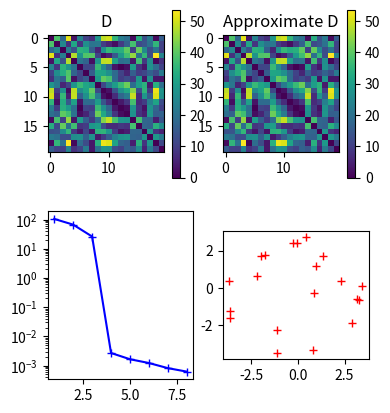

The script that saved this image: (Note: this script raises an exception after producing the figure.)
from __future__ import division
import numpy as np

def mds(D, Q=2, Dsup=None, fixsigns=True):
    """
    Given a distance matrix computes an MDS projection into Q dimensions.

    Parameters
    ----------
    D     The matrix of distances between individuals.
    Q     The size of the low-dimensional space.
    Dsup  A matrix of "out-of-sample" distances.  
          If D is N by N, then Dsup should be N by Nsup, where Nsup
          is the number of out of sample points distances.
    fixsigns  
         The signs of the eigenvectors are arbitrary.  If fixsigns is true
         the projections are multiplied by -1 if necessary to ensure that
         the first element of the projection has a positive component for
         each eigenvector.

    Returns
    -------
    A tuple of the low dimensional embedding, the eigenvalues of
    the decomposition and the coordinates of the out of sample points if
    any are given.

    Notation follows "Metric Multidimensional Scaling (MDS): Distance
[redacted]
    Measurement and Statistics. Thousand Oaks (CA): Sage.
    http://www.utd.edu/~herve/Abdi-MDS2007-pretty.pdf
    """
    N = D.shape[0]

    m = np.ones(N)/N
    Xi = np.eye(N) - np.ones((N,N))/N
    S = -0.5 * np.dot(Xi, np.dot(D, Xi.T))
    lam, U = np.linalg.eig(S)

    I, = np.nonzero(lam < 10e-8)
    lam = np.delete(lam, I)
    U = np.delete(U, I, axis=1)
    U = np.real(U)
    I = np.argsort(1/lam)
    lam = lam[I]
    U = U[:,I]
    # Originally: F = dot(inv(sqrt(diag(m))), dot(U, sqrt(diag(lam))))
    F = np.dot(np.diag(1/np.sqrt(m)), np.dot(U, np.diag(np.sqrt(lam))))/np.sqrt(N)
    Q = min(Q, len(I))
    if fixsigns:
        for i in range(Q):
            if F[0,i] < 0:
                F[:,i] *= -1
    F[:,1:] *= -1
    if Dsup is None:
        return F[:,:Q], lam
    
    Nsup = Dsup.shape[1]                 # Number of out of sample vectors
    Ssup = -np.dot(Xi, Dsup - np.outer(np.dot(D, m), np.ones(Nsup)))/2
    Fsup = np.dot(Ssup.T, np.dot(F, np.diag(1/lam)))
    return F[:,:Q], lam, Fsup[:,:Q]

if __name__ == "__main__":
    from matplotlib.pyplot import *
    from matplotlib.pylab import *

    def trymds(N=20, M=8, q=2):
        """
        Try mds with N data points in M dimensions, where the real dimension of
        the data is q.
        """
        # Generate N points on a circle/sphere centred on the origin
        X = randn(N, q)
        for x in X:
            x /= norm(x)

        # Supplementary points along the coordinate axes
        E = eye(q)
        Xsup = E.copy()
        for s in linspace(0.1, 0.9, 5):
            Xsup = vstack((Xsup, E*s))


        # Random projection into M dimensions.
        A = randn(M, q)
        X = dot(X, A.T)
        X += randn(N,M)*1e-2     # Add a bit of noise to prevent exactly zero eigenvalues
        Xsup = dot(Xsup, A.T)
        Nsup = len(Xsup)
        Xsup += randn(Nsup, M)*1e-2


        # Get the distances
        D = zeros((N, N))
        for i in range(N):
            for j in range(i):
                D[i,j] = norm(X[i]-X[j])**2
                D[j,i] = D[i,j]

        Dsup = zeros((N, Nsup))
        for i in range(N):
            for j in range(Nsup):
                Dsup[i,j] = norm(X[i]-Xsup[j])**2

        Z, evals, Zsup = mds(D, q, Dsup)


        dfig = figure()
        subplot(2,3,1)
        imshow(D)
        title("D")
        colorbar()

        Dapprox = zeros((N, N))
        for i in range(N):
            for j in range(N):
                Dapprox[i,j] = norm(Z[i]-Z[j])**2
                Dapprox[j,i] = Dapprox[i,j]

        Dsupa = zeros((N, Nsup))
        for i in range(N):
            for j in range(Nsup):
                Dsupa[i,j] = norm(Z[i]-Zsup[j])**2

        subplot(2,3,2)
        imshow(Dapprox)
        colorbar()
        title("Approximate D")

        subplot(2,3,4)
        semilogy(arange(len(evals))+1, evals, 'b-+')

        subplot(2,3,5)
        plot(Z[:,0], Z[:,1], 'r+')
        axis("scaled")
        hold(True)
        plot(Zsup[:,0], Zsup[:,1], 'b+')


        subplot(2,3,3)
        imshow(Dsup)
        colorbar()
        title("Dsup")

        subplot(2,3,6)
        imshow(Dsupa)
        colorbar()
        title("Approximate Dsup")

        show(block=True)
        
    trymds(q=3)
